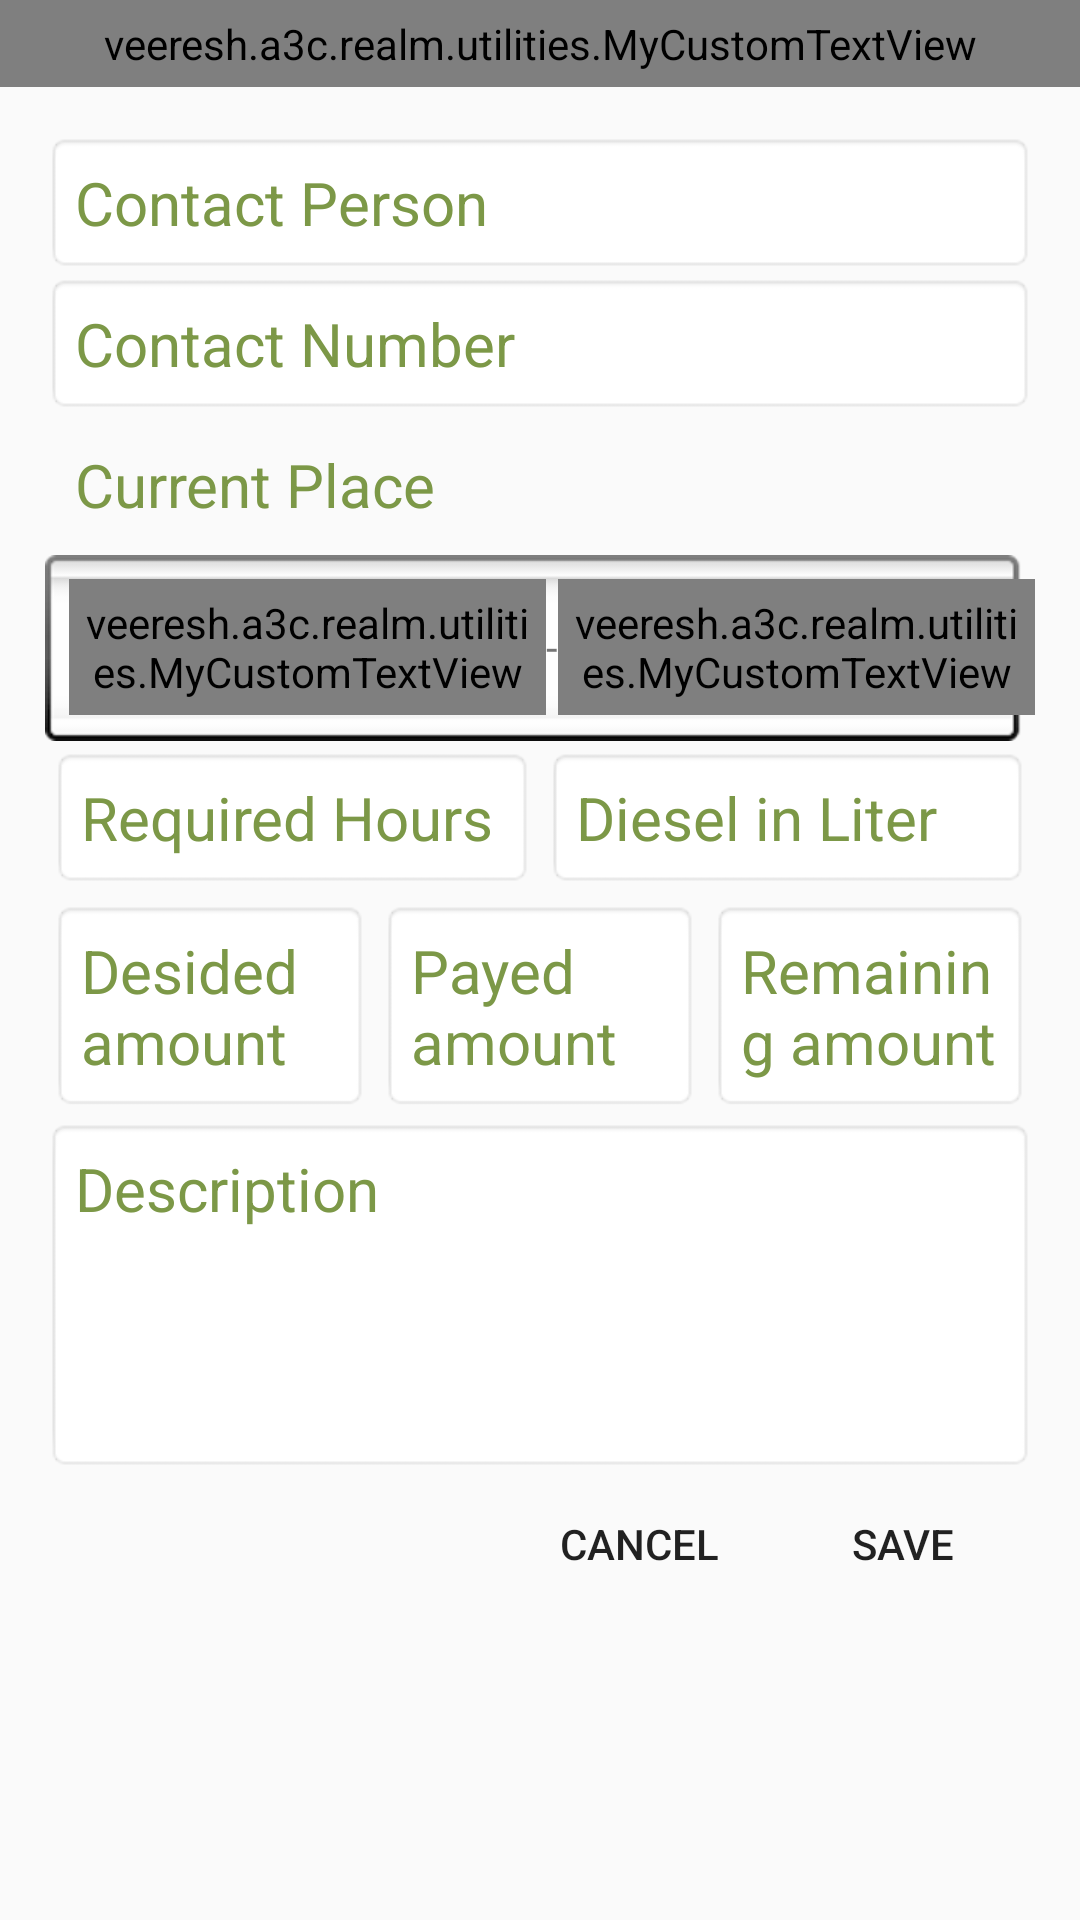

Layout XML and referenced resources for this Android screen:
<!-- AndroidManifest.xml: application theme AppTheme -->
<!-- res/layout/fragment_add_task_dialog.xml -->
<LinearLayout
  xmlns:android="http://schemas.android.com/apk/res/android"
  xmlns:app="http://schemas.android.com/apk/res-auto"
  xmlns:tools="http://schemas.android.com/tools"
  android:layout_width="match_parent"
  android:layout_height="wrap_content"
  android:orientation="vertical"
  tools:context="veeresh.a3c.realm.ui.AddTaskDialogFragment">

  <veeresh.a3c.realm.utilities.MyCustomTextView
    android:layout_width="match_parent"
    android:layout_height="wrap_content"
    android:layout_gravity="center"
    android:padding="5dp"
    android:gravity="center"
    android:text="Task Details"
    android:textColor="@color/colorAccent"
    android:textSize="20sp"
    app:font_name="bold"
    tools:text="Task Details"/>

  <ScrollView
    android:layout_width="match_parent"
    android:layout_height="match_parent">
    <LinearLayout
      android:layout_width="match_parent"
      android:layout_height="wrap_content"
      android:layout_margin="10dp"
      android:padding="5dp"
      android:orientation="vertical">

      <EditText
        android:id="@+id/edtContactName"
        android:layout_width="match_parent"
        android:layout_height="wrap_content"
        android:padding="10dp"
        android:background="@android:drawable/editbox_background"
        android:gravity="top"
        android:hint="Contact Person"
        android:inputType="textCapSentences|textMultiLine"
        android:maxLines="1"
        android:textColorHint="@color/green_light"
        android:textSize="20sp"/>

      <EditText
        android:id="@+id/edtContactNumber"
        android:layout_width="match_parent"
        android:layout_height="wrap_content"
        android:padding="10dp"
        android:background="@android:drawable/editbox_background"
        android:digits="0123456789"
        android:gravity="top"
        android:hint="Contact Number"
        android:inputType="number"
        android:maxLength="10"
        android:maxLines="1"
        android:textColorHint="@color/green_light"
        android:textSize="20sp"/>

      <EditText
        android:id="@+id/edtCurrentPlace"
        android:layout_width="match_parent"
        android:layout_height="wrap_content"
        android:padding="10dp"
        android:background="@android:color/transparent"
        android:gravity="top"
        android:hint="Current Place"
        android:inputType="textCapSentences|textMultiLine"
        android:maxLines="1"
        android:textColorHint="@color/green_light"
        android:textSize="20sp"/>

      <LinearLayout
        android:id="@+id/llDatePicker"
        android:layout_width="match_parent"
        android:layout_height="wrap_content"
        android:background="@android:drawable/spinner_background"
        android:orientation="horizontal"
        android:weightSum="2">

        <veeresh.a3c.realm.utilities.MyCustomTextView
          android:id="@+id/fromDate"
          android:layout_width="0dp"
          android:layout_height="wrap_content"
          android:layout_weight="1"
          android:layout_gravity="center"
          android:padding="5dp"
          android:drawableLeft="@android:drawable/ic_menu_my_calendar"
          android:gravity="center"
          android:text=""
          android:textColor="@android:color/holo_green_dark"
          android:textSize="12sp"
          app:font_name="bold"
          tools:text=" "/>

        <TextView
          android:layout_width="wrap_content"
          android:text="-"
          android:layout_gravity="center"
          android:gravity="center"
          android:layout_height="wrap_content"/>
        <veeresh.a3c.realm.utilities.MyCustomTextView
          android:id="@+id/toDate"
          android:layout_width="0dp"
          android:layout_height="wrap_content"
          android:layout_weight="1"
          android:layout_gravity="center"
          android:padding="5dp"
          android:drawableLeft="@android:drawable/ic_menu_my_calendar"
          android:gravity="center"
          android:text=""
          android:textColor="@android:color/holo_green_dark"
          android:textSize="12sp"
          app:font_name="bold"/>

      </LinearLayout>


      <LinearLayout
        android:layout_width="match_parent"
        android:layout_height="wrap_content"
        android:orientation="horizontal">

        <LinearLayout
          android:layout_width="0dp"
          android:layout_height="wrap_content"
          android:layout_weight="1"
          android:layout_margin="2dp"
          android:orientation="vertical">

          <EditText
            android:id="@+id/edtHour"
            android:layout_width="match_parent"
            android:layout_height="wrap_content"
            android:padding="10dp"
            android:maxLength="10"
            android:background="@android:drawable/editbox_background"
            android:gravity="top"
            android:hint="Required Hours"
            android:digits="0123456789"
            android:inputType="number"
            android:maxLines="1"
            android:textColorHint="@color/green_light"
            android:textSize="20sp"/>
        </LinearLayout>
        <LinearLayout
          android:layout_width="0dp"
          android:layout_height="wrap_content"
          android:layout_weight="1"
          android:layout_margin="2dp"
          android:orientation="vertical">
          <EditText
            android:id="@+id/edtDiesel"
            android:layout_width="match_parent"
            android:layout_height="wrap_content"
            android:padding="10dp"
            android:digits="0123456789"
            android:inputType="number"
            android:background="@android:drawable/editbox_background"
            android:gravity="top"
            android:hint="Diesel in Liter"
            android:maxLines="1"
            android:textColorHint="@color/green_light"
            android:textSize="20sp"/>
        </LinearLayout>
      </LinearLayout>


      <LinearLayout
        android:layout_width="match_parent"
        android:layout_height="wrap_content"
        android:orientation="horizontal">

        <LinearLayout
          android:layout_width="0dp"
          android:layout_height="match_parent"
          android:layout_weight="1"
          android:layout_margin="2dp"
          android:orientation="vertical">

          <EditText
            android:id="@+id/edtDesidedAmount"
            android:layout_width="match_parent"
            android:layout_height="match_parent"
            android:padding="10dp"
            android:ellipsize="end"
            android:background="@android:drawable/editbox_background"
            android:gravity="top"
            android:digits="0123456789"
            android:inputType="number"
            android:hint="Desided amount"
            android:maxLines="2"
            android:textColorHint="@color/green_light"
            android:textSize="20sp"/>
        </LinearLayout>
        <LinearLayout
          android:layout_width="0dp"
          android:layout_height="match_parent"
          android:layout_weight="1"
          android:layout_margin="2dp"
          android:orientation="vertical">
          <EditText
            android:id="@+id/edtPayedAmount"
            android:layout_width="match_parent"
            android:layout_height="match_parent"
            android:ellipsize="end"
            android:padding="10dp"
            android:background="@android:drawable/editbox_background"
            android:gravity="top"
            android:hint="Payed amount"
            android:digits="0123456789"
            android:inputType="number"
            android:maxLines="2"
            android:textColorHint="@color/green_light"
            android:textSize="20sp"/>
        </LinearLayout>
        <LinearLayout
          android:layout_width="0dp"
          android:layout_height="match_parent"
          android:layout_weight="1"
          android:layout_margin="2dp"
          android:orientation="vertical">
          <EditText
            android:id="@+id/edtRemainingAmount"
            android:layout_width="match_parent"
            android:layout_height="match_parent"
            android:padding="10dp"
            android:digits="0123456789"
            android:inputType="number"
            android:background="@android:drawable/editbox_background"
            android:gravity="top"
            android:hint="Remaining amount"
            android:ellipsize="end"
            android:textColor="@android:color/black"
            android:maxLines="2"
            android:textColorHint="@color/green_light"
            android:textSize="20sp"/>
        </LinearLayout>
      </LinearLayout>

      <EditText
        android:id="@+id/edtDescription"
        android:layout_width="match_parent"
        android:layout_height="wrap_content"
        android:padding="10dp"
        android:background="@android:drawable/editbox_background"
        android:gravity="top"
        android:hint="Description"
        android:inputType="textCapSentences|textMultiLine"
        android:maxLines="4"
        android:minLines="4"
        android:textColorHint="@color/green_light"
        android:textSize="20sp"/>

      <LinearLayout
        android:layout_width="match_parent"
        android:layout_height="wrap_content"
        android:layout_gravity="right"
        android:gravity="right"
        android:orientation="horizontal">
        <Button
          android:id="@+id/btnCancel"
          android:layout_width="wrap_content"
          android:layout_height="wrap_content"
          android:background="@android:color/transparent"
          android:text="Cancel"/>
        <Button
          android:id="@+id/btnAction"
          android:layout_width="wrap_content"
          android:layout_height="wrap_content"
          android:background="@android:color/transparent"
          android:text="Save"/>
      </LinearLayout>
    </LinearLayout>

  </ScrollView>


</LinearLayout>
<!-- resources referenced by this layout -->
<resources>
  <color name="colorAccent">#FF4081</color>
  <color name="green_light">#FF7C9847</color>
  <style name="AppTheme" parent="Theme.AppCompat.Light.DarkActionBar">
          
          <item name="colorPrimary">@color/colorPrimary</item>
          <item name="colorPrimaryDark">@color/colorPrimaryDark</item>
          <item name="colorAccent">@color/colorAccent</item>
          <item name="android:windowContentTransitions">true</item>
  
      </style>
  <color name="colorPrimary">@color/brand_color_primary</color>
  <color name="colorPrimaryDark">@color/brand_color_primary</color>
  <color name="brand_color_primary">#F68B1F</color>
</resources>
